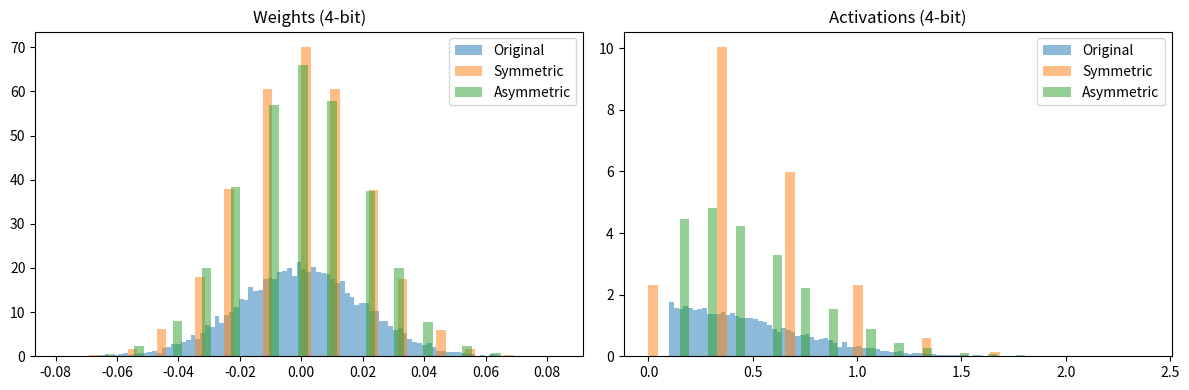
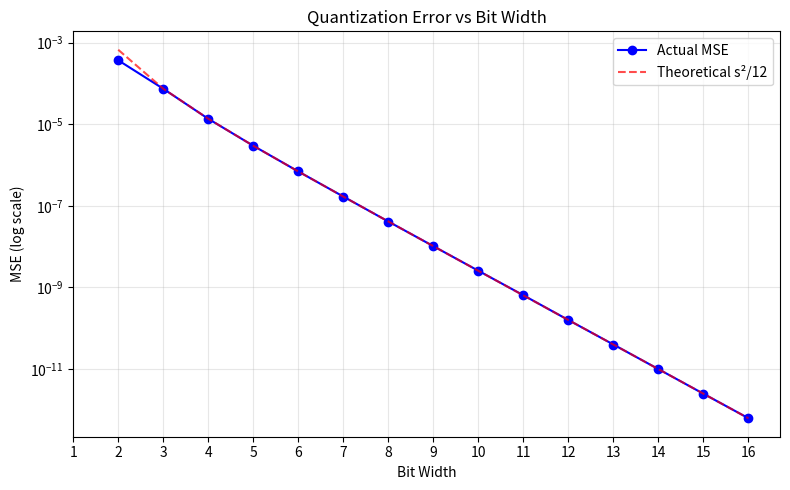
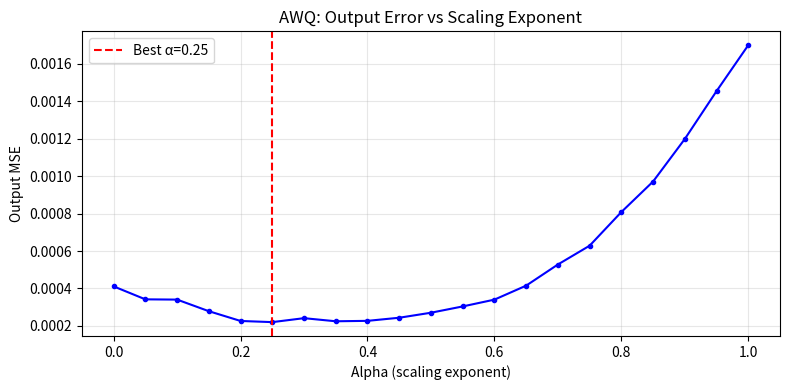
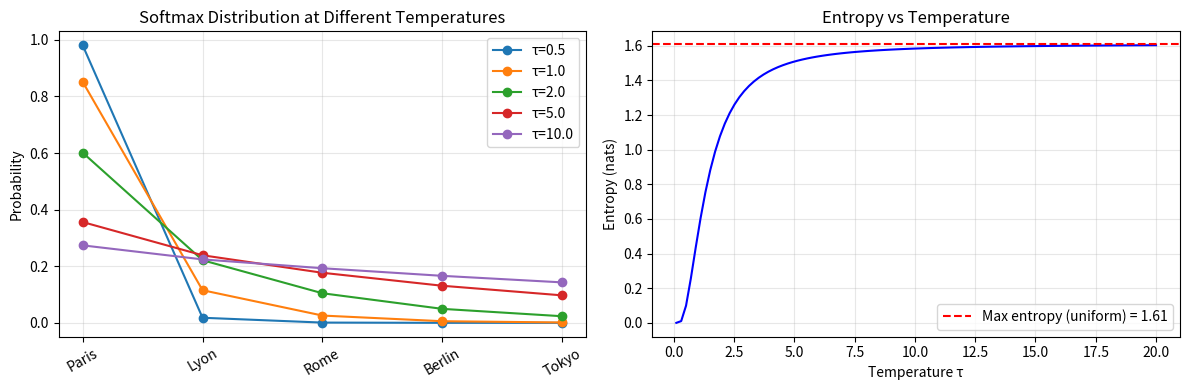
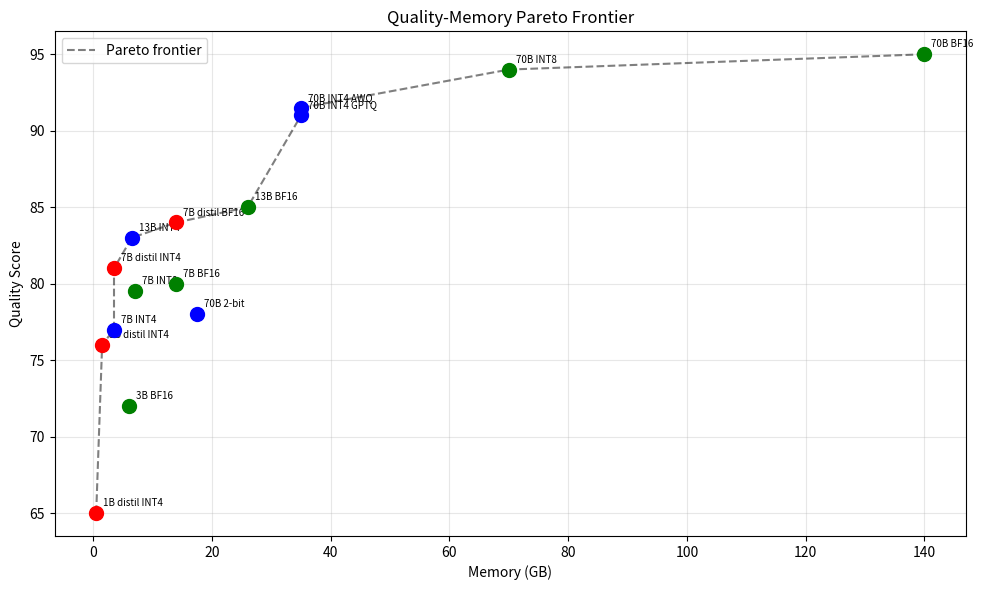

Write Python code to recreate these figures, in order.
# === Setup ===
import numpy as np
np.random.seed(42)

try:
    import matplotlib
    matplotlib.use('Agg')
    import matplotlib.pyplot as plt
    HAS_MPL = True
except ImportError:
    HAS_MPL = False

def print_table(headers, rows, col_width=14):
    """Print a formatted ASCII table."""
    hdr = ' | '.join(h.center(col_width) for h in headers)
    print(hdr)
    print('-' * len(hdr))
    for row in rows:
        print(' | '.join(str(v).center(col_width) for v in row))

def fmt_sci(x, p=4):
    return f'{x:.{p}e}'

def fmt_vec(v, p=4):
    return '[' + ', '.join(f'{x:.{p}f}' for x in v) + ']'

def fmt_bytes(n_bytes):
    if n_bytes >= 1e9:
        return f'{n_bytes/1e9:.2f} GB'
    elif n_bytes >= 1e6:
        return f'{n_bytes/1e6:.2f} MB'
    elif n_bytes >= 1e3:
        return f'{n_bytes/1e3:.2f} KB'
    return f'{n_bytes} B'

def softmax(x, temperature=1.0):
    """Numerically stable softmax with temperature."""
    x = np.asarray(x, dtype=np.float64)
    z = x / temperature
    z = z - np.max(z)
    e = np.exp(z)
    return e / e.sum()

def kl_divergence(p, q):
    """KL(P || Q) with numerical stability."""
    p = np.asarray(p, dtype=np.float64)
    q = np.asarray(q, dtype=np.float64)
    mask = p > 1e-15
    return np.sum(p[mask] * np.log(p[mask] / q[mask]))

def entropy(p):
    """Shannon entropy in nats."""
    p = np.asarray(p, dtype=np.float64)
    mask = p > 1e-15
    return -np.sum(p[mask] * np.log(p[mask]))

print('Setup complete ✓')

# === §1: Uniform Quantization Fundamentals ===

def uniform_quantize(x, bits, symmetric=True):
    """Uniform quantization with scale and zero-point computation."""
    x = np.asarray(x, dtype=np.float64)
    if symmetric:
        # --- 1a: Symmetric quantization ---
        q_max = 2**(bits-1) - 1
        q_min = -2**(bits-1)
        x_absmax = np.max(np.abs(x))
        s = x_absmax / q_max if x_absmax > 0 else 1.0
        z = 0
    else:
        # --- 1b: Asymmetric quantization ---
        q_max = 2**bits - 1
        q_min = 0
        x_min, x_max = np.min(x), np.max(x)
        s = (x_max - x_min) / (q_max - q_min) if x_max > x_min else 1.0
        z = int(np.round(-x_min / s))
    
    # Quantize
    x_q = np.clip(np.round(x / s + z), q_min, q_max).astype(int)
    # Dequantize
    x_hat = s * (x_q - z)
    
    return x_q, x_hat, s, z

# --- 1c: Demo with sample weights ---
weights = np.array([-1.2, 0.3, 0.8, -0.5, 1.5, 0.1])
print('Original weights:', fmt_vec(weights))
print()

for bits in [8, 4, 3, 2]:
    x_q, x_hat, s, z = uniform_quantize(weights, bits, symmetric=True)
    mse = np.mean((weights - x_hat)**2)
    max_err = np.max(np.abs(weights - x_hat))
    print(f'--- {bits}-bit symmetric ---')
    print(f'  Scale s = {s:.6f}, Zero point z = {z}')
    print(f'  Quantized:   {list(x_q)}')
    print(f'  Dequantized: {fmt_vec(x_hat)}')
    print(f'  MSE = {fmt_sci(mse)}, Max error = {max_err:.6f}')
    print()

# --- 1d: Theoretical vs actual MSE ---
print('Theoretical MSE = s²/12 comparison:')
rows = []
for bits in [8, 4, 3, 2]:
    _, _, s, _ = uniform_quantize(weights, bits, symmetric=True)
    _, x_hat, _, _ = uniform_quantize(weights, bits, symmetric=True)
    actual_mse = np.mean((weights - x_hat)**2)
    theoretical_mse = s**2 / 12
    rows.append([f'{bits}-bit', fmt_sci(theoretical_mse), fmt_sci(actual_mse)])
print_table(['Bits', 'Theory s²/12', 'Actual MSE'], rows)

# === §2: Symmetric vs Asymmetric Quantization ===

# --- 2a: Weight distribution (roughly symmetric, mean ≈ 0) ---
np.random.seed(42)
w = np.random.randn(10000) * 0.02  # Typical LLM weight dist

results_w = []
for bits in [8, 4, 3]:
    _, w_sym, s_sym, _ = uniform_quantize(w, bits, symmetric=True)
    _, w_asym, s_asym, z_asym = uniform_quantize(w, bits, symmetric=False)
    mse_sym = np.mean((w - w_sym)**2)
    mse_asym = np.mean((w - w_asym)**2)
    results_w.append([f'{bits}-bit', fmt_sci(mse_sym), fmt_sci(mse_asym),
                      'Sym' if mse_sym <= mse_asym else 'Asym'])

print('=== Weights (Gaussian, mean≈0) ===')
print_table(['Bits', 'Sym MSE', 'Asym MSE', 'Winner'], results_w)

# --- 2b: Activation distribution (non-negative, like post-ReLU) ---
act = np.abs(np.random.randn(10000) * 0.5) + 0.1  # Non-negative

results_a = []
for bits in [8, 4, 3]:
    _, a_sym, _, _ = uniform_quantize(act, bits, symmetric=True)
    _, a_asym, _, _ = uniform_quantize(act, bits, symmetric=False)
    mse_sym = np.mean((act - a_sym)**2)
    mse_asym = np.mean((act - a_asym)**2)
    results_a.append([f'{bits}-bit', fmt_sci(mse_sym), fmt_sci(mse_asym),
                      'Sym' if mse_sym <= mse_asym else 'Asym'])

print('\n=== Activations (non-negative) ===')
print_table(['Bits', 'Sym MSE', 'Asym MSE', 'Winner'], results_a)

print('\nKey insight: Symmetric wins for weights; Asymmetric wins for non-negative activations.')

# --- 2c: Visualise ---
if HAS_MPL:
    fig, axes = plt.subplots(1, 2, figsize=(12, 4))
    # Weights
    bits = 4
    _, w_sym, s_s, _ = uniform_quantize(w, bits, symmetric=True)
    _, w_asym, s_a, z_a = uniform_quantize(w, bits, symmetric=False)
    axes[0].hist(w, bins=100, alpha=0.5, label='Original', density=True)
    axes[0].hist(w_sym, bins=50, alpha=0.5, label='Symmetric', density=True)
    axes[0].hist(w_asym, bins=50, alpha=0.5, label='Asymmetric', density=True)
    axes[0].set_title(f'Weights (4-bit)')
    axes[0].legend()
    # Activations
    _, a_sym, _, _ = uniform_quantize(act, bits, symmetric=True)
    _, a_asym, _, _ = uniform_quantize(act, bits, symmetric=False)
    axes[1].hist(act, bins=100, alpha=0.5, label='Original', density=True)
    axes[1].hist(a_sym, bins=50, alpha=0.5, label='Symmetric', density=True)
    axes[1].hist(a_asym, bins=50, alpha=0.5, label='Asymmetric', density=True)
    axes[1].set_title(f'Activations (4-bit)')
    axes[1].legend()
    plt.tight_layout()
    plt.savefig('sym_vs_asym.png', dpi=100, bbox_inches='tight')
    plt.show()
    print('Saved sym_vs_asym.png')

# === §3: Quantization Error vs Bit Width ===

np.random.seed(42)
w_large = np.random.randn(100000) * 0.02  # 100K weights

# --- 3a: MSE vs bits ---
bit_widths = list(range(1, 17))
mses = []
theoretical_mses = []

for b in bit_widths:
    _, w_hat, s, _ = uniform_quantize(w_large, b, symmetric=True)
    mse = np.mean((w_large - w_hat)**2)
    mses.append(mse)
    theoretical_mses.append(s**2 / 12)

print('=== MSE vs Bit Width ===')
rows = []
for i, b in enumerate(bit_widths[:10]):
    ratio = mses[i-1] / mses[i] if i > 0 else float('nan')
    rows.append([b, fmt_sci(mses[i]), fmt_sci(theoretical_mses[i]),
                 f'{ratio:.2f}x' if i > 0 else '-'])
print_table(['Bits', 'Actual MSE', 'Theory MSE', 'Reduction'], rows)

print('\nExpected reduction per bit: 4.0x (theory: MSE ∝ 2^{-2b})')

# --- 3b: Memory savings ---
n_params = 8e9  # 8B parameter model
print(f'\n=== Memory for {n_params/1e9:.0f}B parameter model ===')
for b in [32, 16, 8, 4, 3, 2, 1]:
    mem = n_params * b / 8
    print(f'  {b:2d}-bit: {fmt_bytes(mem)}')

# --- 3c: Visualise ---
if HAS_MPL:
    fig, ax = plt.subplots(1, 1, figsize=(8, 5))
    ax.semilogy(bit_widths, mses, 'bo-', label='Actual MSE', markersize=6)
    ax.semilogy(bit_widths, theoretical_mses, 'r--', label='Theoretical s²/12', alpha=0.7)
    ax.set_xlabel('Bit Width')
    ax.set_ylabel('MSE (log scale)')
    ax.set_title('Quantization Error vs Bit Width')
    ax.legend()
    ax.grid(True, alpha=0.3)
    ax.set_xticks(bit_widths)
    plt.tight_layout()
    plt.savefig('mse_vs_bits.png', dpi=100, bbox_inches='tight')
    plt.show()
    print('Saved mse_vs_bits.png')

# === §4: GPTQ-Style Weight Compensation ===

def quantize_scalar(w, scale, bits=4, symmetric=True):
    """Quantize a single scalar weight."""
    q_max = 2**(bits-1) - 1
    q_min = -2**(bits-1)
    w_q = np.clip(np.round(w / scale), q_min, q_max) * scale
    return w_q

def gptq_quantize_row(w, H, scale, bits=4):
    """GPTQ-style quantization with Hessian compensation."""
    n = len(w)
    w_q = w.copy()
    H_inv = np.linalg.inv(H)
    errors = []
    
    for j in range(n):
        # Quantize weight j
        w_orig = w_q[j]
        w_quant = quantize_scalar(w_orig, scale, bits)
        delta = w_quant - w_orig
        errors.append(delta)
        w_q[j] = w_quant
        
        # Compensate remaining weights
        if j < n - 1:
            update = -delta / H_inv[j, j] * H_inv[j, j+1:]
            w_q[j+1:] += update
    
    return w_q, errors

# --- 4a: Small example ---
w = np.array([1.2, -0.8, 0.4, 0.7, -0.3])
# Hessian from H = 2*X*X^T (simulated)
np.random.seed(42)
X = np.random.randn(5, 100)
H = 2 * X @ X.T / 100 + 0.01 * np.eye(5)  # Damped Hessian

scale = 0.2  # INT4 scale

# Naive quantization (no compensation)
w_naive = np.array([quantize_scalar(wi, scale) for wi in w])

# GPTQ quantization (with compensation)
w_gptq, deltas = gptq_quantize_row(w.copy(), H, scale)

print('=== GPTQ vs Naive Quantization ===')
print(f'Original weights:    {fmt_vec(w)}')
print(f'Naive quantized:     {fmt_vec(w_naive)}')
print(f'GPTQ quantized:      {fmt_vec(w_gptq)}')
print()

# --- 4b: Reconstruction error comparison ---
# Output error: ||Wx - W_q x||² for random inputs
np.random.seed(0)
test_X = np.random.randn(5, 1000)  # 1000 test inputs

out_orig = w @ test_X
out_naive = w_naive @ test_X
out_gptq = w_gptq @ test_X

mse_naive = np.mean((out_orig - out_naive)**2)
mse_gptq = np.mean((out_orig - out_gptq)**2)

print(f'Output reconstruction MSE:')
print(f'  Naive:  {fmt_sci(mse_naive)}')
print(f'  GPTQ:   {fmt_sci(mse_gptq)}')
print(f'  Ratio:  {mse_naive/mse_gptq:.2f}x improvement')

# --- 4c: Larger example ---
np.random.seed(42)
d = 64
w_big = np.random.randn(d) * 0.5
X_big = np.random.randn(d, 500)
H_big = 2 * X_big @ X_big.T / 500 + 0.01 * np.eye(d)

w_naive_big = np.array([quantize_scalar(wi, 0.1) for wi in w_big])
w_gptq_big, _ = gptq_quantize_row(w_big.copy(), H_big, 0.1)

test_big = np.random.randn(d, 2000)
mse_n = np.mean((w_big @ test_big - w_naive_big @ test_big)**2)
mse_g = np.mean((w_big @ test_big - w_gptq_big @ test_big)**2)

print(f'\n=== Larger Example (d={d}) ===')
print(f'  Naive MSE:  {fmt_sci(mse_n)}')
print(f'  GPTQ MSE:   {fmt_sci(mse_g)}')
print(f'  Improvement: {mse_n/mse_g:.2f}x')

# === §5: AWQ Salient Weight Scaling ===

def awq_quantize(W, X, bits=4, alpha=0.5):
    """AWQ-style activation-aware weight quantization."""
    # --- 5a: Compute per-channel activation scales ---
    act_scales = np.mean(np.abs(X), axis=1)  # Per input channel
    
    # Search for optimal alpha
    best_mse = float('inf')
    best_alpha = alpha
    
    for a in np.linspace(0.0, 1.0, 21):
        s = act_scales ** a
        s = np.maximum(s, 1e-8)  # Avoid zero
        
        # Scale weights up, inputs down
        W_scaled = W * s[np.newaxis, :]  # (m, n) * (n,)
        X_scaled = X / s[:, np.newaxis]   # (n, T) / (n, 1)
        
        # Quantize scaled weights
        W_q = np.zeros_like(W_scaled)
        for row in range(W_scaled.shape[0]):
            _, w_hat, _, _ = uniform_quantize(W_scaled[row], bits, symmetric=True)
            W_q[row] = w_hat
        
        # Descale and compute output error
        W_q_descaled = W_q / s[np.newaxis, :]
        out_orig = W @ X
        out_q = W_q_descaled @ X
        mse = np.mean((out_orig - out_q)**2)
        
        if mse < best_mse:
            best_mse = mse
            best_alpha = a
    
    # Apply best alpha
    s = act_scales ** best_alpha
    s = np.maximum(s, 1e-8)
    W_scaled = W * s[np.newaxis, :]
    W_q_final = np.zeros_like(W_scaled)
    for row in range(W_scaled.shape[0]):
        _, w_hat, _, _ = uniform_quantize(W_scaled[row], bits, symmetric=True)
        W_q_final[row] = w_hat
    W_q_descaled = W_q_final / s[np.newaxis, :]
    
    return W_q_descaled, best_alpha, best_mse

# --- 5b: Demo ---
np.random.seed(42)
m, n, T = 32, 64, 200
W = np.random.randn(m, n) * 0.02
X = np.random.randn(n, T) * 0.5

# Add outlier channels (simulate transformer activations)
outlier_channels = [5, 20, 45]
for ch in outlier_channels:
    X[ch, :] *= 10  # 10x larger activations

# Naive quantization
W_naive_q = np.zeros_like(W)
for row in range(m):
    _, w_hat, _, _ = uniform_quantize(W[row], 4, symmetric=True)
    W_naive_q[row] = w_hat

out_orig = W @ X
mse_naive = np.mean((out_orig - W_naive_q @ X)**2)

# AWQ quantization
W_awq, best_alpha, mse_awq = awq_quantize(W, X, bits=4)
mse_awq_actual = np.mean((out_orig - W_awq @ X)**2)

print('=== AWQ vs Naive (4-bit, with outlier channels) ===')
print(f'Outlier channels: {outlier_channels}')
print(f'Naive MSE:  {fmt_sci(mse_naive)}')
print(f'AWQ MSE:    {fmt_sci(mse_awq_actual)} (alpha={best_alpha:.2f})')
print(f'Improvement: {mse_naive/mse_awq_actual:.2f}x')
print()

# --- 5c: Alpha search landscape ---
alphas = np.linspace(0, 1, 21)
mses_alpha = []
for a in alphas:
    act_s = np.mean(np.abs(X), axis=1) ** a
    act_s = np.maximum(act_s, 1e-8)
    Ws = W * act_s[np.newaxis, :]
    Wq = np.zeros_like(Ws)
    for r in range(m):
        _, wh, _, _ = uniform_quantize(Ws[r], 4, symmetric=True)
        Wq[r] = wh
    Wq_d = Wq / act_s[np.newaxis, :]
    mses_alpha.append(np.mean((out_orig - Wq_d @ X)**2))

print('Alpha search:')
for i in range(0, len(alphas), 4):
    print(f'  alpha={alphas[i]:.2f}  MSE={fmt_sci(mses_alpha[i])}')

if HAS_MPL:
    fig, ax = plt.subplots(figsize=(8, 4))
    ax.plot(alphas, mses_alpha, 'b.-')
    ax.axvline(best_alpha, color='r', linestyle='--', label=f'Best α={best_alpha:.2f}')
    ax.set_xlabel('Alpha (scaling exponent)')
    ax.set_ylabel('Output MSE')
    ax.set_title('AWQ: Output Error vs Scaling Exponent')
    ax.legend()
    ax.grid(True, alpha=0.3)
    plt.tight_layout()
    plt.savefig('awq_alpha.png', dpi=100, bbox_inches='tight')
    plt.show()
    print('Saved awq_alpha.png')

# === §6: SmoothQuant Difficulty Migration ===

def smoothquant(X, W, bits=8, alpha=0.5):
    """SmoothQuant: migrate quantization difficulty from acts to weights."""
    n = X.shape[0]  # = W.shape[1] (input dim)
    
    # --- 6a: Compute per-channel scales ---
    act_max = np.max(np.abs(X), axis=1)   # Per input channel
    w_max = np.max(np.abs(W), axis=0)     # Per input channel (column)
    
    s = (act_max ** alpha) / (np.maximum(w_max, 1e-8) ** (1 - alpha))
    s = np.maximum(s, 1e-8)
    
    # Apply smoothing
    X_smooth = X / s[:, np.newaxis]  # Divide activations
    W_smooth = W * s[np.newaxis, :]  # Multiply weights (note: W is m×n)
    
    return X_smooth, W_smooth, s

# --- 6b: Setup with outlier activations ---
np.random.seed(42)
n_in, n_out, T = 64, 32, 500
X = np.random.randn(n_in, T) * 0.5   # (n_in, T)
W = np.random.randn(n_out, n_in) * 0.02  # (n_out, n_in)

# Add activation outliers in specific channels
outlier_chs = [5, 15, 30, 50]
for ch in outlier_chs:
    X[ch, :] *= 20  # 20x larger

Y_orig = W @ X  # True output

# --- 6c: Quantize without smoothing (W8A8) ---
W_q = np.zeros_like(W)
for r in range(n_out):
    _, w_hat, _, _ = uniform_quantize(W[r], 8, symmetric=True)
    W_q[r] = w_hat

X_q = np.zeros_like(X)
for ch in range(n_in):
    _, x_hat, _, _ = uniform_quantize(X[ch], 8, symmetric=True)
    X_q[ch] = x_hat

mse_no_smooth = np.mean((Y_orig - W_q @ X_q)**2)

# --- 6d: Quantize with SmoothQuant ---
best_mse = float('inf')
best_a = 0.5
for a in np.linspace(0.1, 0.9, 9):
    X_s, W_s, s = smoothquant(X, W, alpha=a)
    
    W_sq = np.zeros_like(W_s)
    for r in range(n_out):
        _, w_hat, _, _ = uniform_quantize(W_s[r], 8, symmetric=True)
        W_sq[r] = w_hat
    
    X_sq = np.zeros_like(X_s)
    for ch in range(n_in):
        _, x_hat, _, _ = uniform_quantize(X_s[ch], 8, symmetric=True)
        X_sq[ch] = x_hat
    
    mse = np.mean((Y_orig - W_sq @ X_sq)**2)
    if mse < best_mse:
        best_mse = mse
        best_a = a

print('=== SmoothQuant W8A8 (with outlier activations) ===')
print(f'Outlier channels: {outlier_chs}')
print(f'Without SmoothQuant: MSE = {fmt_sci(mse_no_smooth)}')
print(f'With SmoothQuant:    MSE = {fmt_sci(best_mse)} (alpha={best_a:.1f})')
print(f'Improvement: {mse_no_smooth/best_mse:.2f}x')
print()

# --- 6e: Show dynamic range before/after smoothing ---
X_s, W_s, s = smoothquant(X, W, alpha=best_a)
print('Dynamic range (max/min magnitude) per-channel:')
x_range = np.max(np.abs(X), axis=1) / (np.min(np.abs(X), axis=1) + 1e-10)
xs_range = np.max(np.abs(X_s), axis=1) / (np.min(np.abs(X_s), axis=1) + 1e-10)
print(f'  Activations before: max ratio = {np.max(x_range):.1f}')
print(f'  Activations after:  max ratio = {np.max(xs_range):.1f}')
w_range = np.max(np.abs(W)) / (np.min(np.abs(W[W != 0])) + 1e-10)
ws_range = np.max(np.abs(W_s)) / (np.min(np.abs(W_s[W_s != 0])) + 1e-10)
print(f'  Weights before:     range = {w_range:.1f}')
print(f'  Weights after:      range = {ws_range:.1f}')

# === §7: Temperature Softening and Soft Labels ===

logits = np.array([4.0, 2.0, 0.5, -1.0, -2.5])
labels = ['Paris', 'Lyon', 'Rome', 'Berlin', 'Tokyo']

# --- 7a: Temperature sweep ---
temperatures = [0.5, 1.0, 2.0, 3.0, 5.0, 10.0, 20.0]

print('=== Temperature Effect on Softmax ===')
print(f'Logits: {list(logits)}')
print(f'Labels: {labels}\n')

rows = []
for tau in temperatures:
    p = softmax(logits, tau)
    H = entropy(p)
    max_entropy = np.log(len(logits))
    rows.append([f'{tau:.1f}',
                 f'{p[0]:.4f}',
                 f'{p[1]:.4f}',
                 f'{p[2]:.4f}',
                 f'{H:.4f}',
                 f'{H/max_entropy*100:.1f}%'])
print_table(['τ', 'P(Paris)', 'P(Lyon)', 'P(Rome)', 'Entropy', '% Max H'], rows)

# --- 7b: Dark knowledge ---
print('\n=== Dark Knowledge Analysis ===')
p1 = softmax(logits, 1.0)
p5 = softmax(logits, 5.0)
print(f'At τ=1: P(Lyon)/P(Rome) = {p1[1]/p1[2]:.2f} (Lyon {p1[1]/p1[2]:.1f}x more likely)')
print(f'At τ=5: P(Lyon)/P(Rome) = {p5[1]/p5[2]:.2f} (Lyon {p5[1]/p5[2]:.1f}x more likely)')
print(f'Dark knowledge: Lyon is geographically/linguistically closer to Paris than Rome.')
print(f'This relationship is preserved at all temperatures but MORE VISIBLE at high τ.')

# --- 7c: Information content quantification ---
print('\n=== Information in Soft Labels ===')
for tau in [1.0, 2.0, 5.0, 10.0]:
    p = softmax(logits, tau)
    # Non-zero probabilities carry information
    effective_classes = np.exp(entropy(p))
    print(f'τ={tau:5.1f}: effective classes = {effective_classes:.2f} / {len(logits)}')

if HAS_MPL:
    fig, axes = plt.subplots(1, 2, figsize=(12, 4))
    
    # Distribution at different temperatures
    for tau in [0.5, 1.0, 2.0, 5.0, 10.0]:
        p = softmax(logits, tau)
        axes[0].plot(range(len(labels)), p, 'o-', label=f'τ={tau}', markersize=6)
    axes[0].set_xticks(range(len(labels)))
    axes[0].set_xticklabels(labels, rotation=30)
    axes[0].set_ylabel('Probability')
    axes[0].set_title('Softmax Distribution at Different Temperatures')
    axes[0].legend()
    axes[0].grid(True, alpha=0.3)
    
    # Entropy vs temperature
    taus = np.linspace(0.1, 20, 100)
    entropies = [entropy(softmax(logits, t)) for t in taus]
    axes[1].plot(taus, entropies, 'b-')
    axes[1].axhline(np.log(len(logits)), color='r', linestyle='--',
                    label=f'Max entropy (uniform) = {np.log(len(logits)):.2f}')
    axes[1].set_xlabel('Temperature τ')
    axes[1].set_ylabel('Entropy (nats)')
    axes[1].set_title('Entropy vs Temperature')
    axes[1].legend()
    axes[1].grid(True, alpha=0.3)
    
    plt.tight_layout()
    plt.savefig('temperature_softening.png', dpi=100, bbox_inches='tight')
    plt.show()
    print('Saved temperature_softening.png')

# === §8: KL Divergence Distillation Loss ===

def distillation_loss(z_teacher, z_student, true_label, tau=2.0, alpha=0.5):
    """Compute Hinton distillation loss."""
    # Soft distributions at temperature tau
    p_T = softmax(z_teacher, tau)
    p_S = softmax(z_student, tau)
    
    # KL divergence (teacher || student)
    kl = kl_divergence(p_T, p_S)
    
    # Hard cross-entropy loss
    p_S_hard = softmax(z_student, 1.0)
    ce_loss = -np.log(p_S_hard[true_label] + 1e-15)
    
    # Combined loss
    total = alpha * ce_loss + (1 - alpha) * tau**2 * kl
    
    return {
        'p_T': p_T, 'p_S': p_S,
        'kl_div': kl, 'ce_loss': ce_loss,
        'distil_loss': tau**2 * kl,
        'total_loss': total
    }

# --- 8a: Teacher and student logits ---
z_T = np.array([3.0, 1.0, -0.5, 0.2])
z_S = np.array([2.5, 0.8, 0.0, 0.1])
true_label = 0
class_names = ['cat', 'dog', 'bird', 'fish']

print('=== Distillation Loss Computation ===')
print(f'Teacher logits: {list(z_T)}')
print(f'Student logits: {list(z_S)}')
print(f'True label: {class_names[true_label]}\n')

# Different temperatures
rows = []
for tau in [1.0, 2.0, 3.0, 5.0, 10.0]:
    r = distillation_loss(z_T, z_S, true_label, tau=tau, alpha=0.5)
    rows.append([f'{tau:.0f}', f'{r["kl_div"]:.6f}', f'{r["distil_loss"]:.6f}',
                 f'{r["ce_loss"]:.4f}', f'{r["total_loss"]:.6f}'])

print_table(['τ', 'KL(T||S)', 'τ²·KL', 'CE Loss', 'Total'], rows)

# --- 8b: Detailed breakdown at τ=2 ---
tau = 2.0
r = distillation_loss(z_T, z_S, true_label, tau=tau, alpha=0.5)
print(f'\n=== Detailed Breakdown at τ={tau} ===')
print(f'Teacher soft probs: {fmt_vec(r["p_T"])}')
print(f'Student soft probs: {fmt_vec(r["p_S"])}')
print(f'KL(T || S) = {r["kl_div"]:.6f}')
print(f'τ² · KL    = {tau**2:.0f} × {r["kl_div"]:.6f} = {r["distil_loss"]:.6f}')
print(f'CE(hard)   = {r["ce_loss"]:.6f}')
print(f'Total      = 0.5 × {r["ce_loss"]:.6f} + 0.5 × {r["distil_loss"]:.6f} = {r["total_loss"]:.6f}')

# --- 8c: Forward KL vs Reverse KL ---
print('\n=== Forward vs Reverse KL at τ=3 ===')
tau = 3.0
p_T = softmax(z_T, tau)
p_S = softmax(z_S, tau)
fwd_kl = kl_divergence(p_T, p_S)  # Standard: D_KL(T || S)
rev_kl = kl_divergence(p_S, p_T)  # Reverse:  D_KL(S || T)
js = 0.5 * kl_divergence(p_T, 0.5*(p_T+p_S)) + 0.5 * kl_divergence(p_S, 0.5*(p_T+p_S))
print(f'Forward KL D(T||S) = {fwd_kl:.6f}  (mode-covering)')
print(f'Reverse KL D(S||T) = {rev_kl:.6f}  (mode-seeking)')
print(f'Jensen-Shannon     = {js:.6f}  (symmetric, bounded)')

# === §9: Feature and Attention Distillation ===

np.random.seed(42)

# --- 9a: Simulate teacher and student hidden states ---
d_teacher = 768   # Teacher hidden dim
d_student = 256   # Student hidden dim
seq_len = 20      # Sequence length
n_layers_teacher = 12
n_layers_student = 4

# Teacher hidden states (one per layer)
teacher_hiddens = [np.random.randn(seq_len, d_teacher) * 0.5
                   for _ in range(n_layers_teacher)]

# Student hidden states
student_hiddens = [np.random.randn(seq_len, d_student) * 0.5
                   for _ in range(n_layers_student)]

# --- 9b: Layer mapping strategy (uniform spacing) ---
# Map student layer i → teacher layer (i+1) * L_T / L_S - 1
layer_map = {}
for s_layer in range(n_layers_student):
    t_layer = (s_layer + 1) * n_layers_teacher // n_layers_student - 1
    layer_map[s_layer] = t_layer

print('=== Layer Mapping (Uniform Spacing) ===')
for s, t in layer_map.items():
    print(f'  Student layer {s} ← Teacher layer {t}')

# --- 9c: Feature distillation loss ---
def feature_distillation_loss(student_h, teacher_h, d_s, d_t):
    """Compute feature distillation loss with learned projection."""
    # Random projection W_proj: d_t → d_s (simulating learned projection)
    np.random.seed(123)
    W_proj = np.random.randn(d_t, d_s) / np.sqrt(d_t)
    
    # Project teacher to student dimension
    teacher_proj = teacher_h @ W_proj  # (seq, d_s)
    
    # MSE loss
    loss = np.mean((student_h - teacher_proj)**2)
    return loss

total_feat_loss = 0
print('\n=== Feature Distillation Losses ===')
for s_layer, t_layer in layer_map.items():
    loss = feature_distillation_loss(
        student_hiddens[s_layer], teacher_hiddens[t_layer],
        d_student, d_teacher
    )
    total_feat_loss += loss
    print(f'  Layer {s_layer}→{t_layer}: MSE = {loss:.6f}')
print(f'  Total feature loss: {total_feat_loss:.6f}')

# --- 9d: Attention transfer ---
n_heads_teacher = 12
n_heads_student = 4

# Simulate attention matrices
def make_attention(seq_len, n_heads):
    """Create random attention matrices (row-stochastic)."""
    logits = np.random.randn(n_heads, seq_len, seq_len)
    # Apply causal mask
    mask = np.triu(np.ones((seq_len, seq_len)), k=1) * (-1e9)
    logits += mask[np.newaxis, :, :]
    # Softmax per row
    att = np.exp(logits - logits.max(axis=-1, keepdims=True))
    att = att / att.sum(axis=-1, keepdims=True)
    return att

teacher_attn = [make_attention(seq_len, n_heads_teacher)
                for _ in range(n_layers_teacher)]
student_attn = [make_attention(seq_len, n_heads_student)
                for _ in range(n_layers_student)]

print('\n=== Attention Distillation Losses ===')
total_attn_loss = 0
for s_layer, t_layer in layer_map.items():
    # Average teacher heads to match student head count
    heads_per_group = n_heads_teacher // n_heads_student
    t_attn_avg = teacher_attn[t_layer].reshape(
        n_heads_student, heads_per_group, seq_len, seq_len
    ).mean(axis=1)
    
    loss = np.mean((student_attn[s_layer] - t_attn_avg)**2)
    total_attn_loss += loss
    print(f'  Layer {s_layer}→{t_layer}: Attn MSE = {loss:.6f}')
print(f'  Total attention loss: {total_attn_loss:.6f}')

# --- 9e: Combined distillation loss ---
print('\n=== Combined Multi-Level Distillation ===')
beta_logit = 1.0
beta_feat = 0.1
beta_attn = 0.01
logit_loss = 0.025  # Simulated logit distillation loss
combined = beta_logit * logit_loss + beta_feat * total_feat_loss + beta_attn * total_attn_loss
print(f'  Logit loss:    {beta_logit} × {logit_loss:.4f}     = {beta_logit*logit_loss:.6f}')
print(f'  Feature loss:  {beta_feat} × {total_feat_loss:.4f} = {beta_feat*total_feat_loss:.6f}')
print(f'  Attention loss: {beta_attn} × {total_attn_loss:.4f} = {beta_attn*total_attn_loss:.6f}')
print(f'  Combined:      {combined:.6f}')

# === §10: Quality-Efficiency Pareto Frontier ===

# --- 10a: Define model configurations ---
# (name, params_B, bits, quality_score_0_100, memory_GB, tokens_per_sec)
configs = [
    ('70B BF16',       70,  16, 95.0, 140.0,  15),
    ('70B INT8',       70,   8, 94.0,  70.0,  30),
    ('70B INT4 GPTQ',  70,   4, 91.0,  35.0,  55),
    ('70B INT4 AWQ',   70,   4, 91.5,  35.0,  60),
    ('70B 2-bit',      70,   2, 78.0,  17.5,  90),
    ('13B BF16',       13,  16, 85.0,  26.0,  60),
    ('13B INT4',       13,   4, 83.0,   6.5, 120),
    ('7B BF16',         7,  16, 80.0,  14.0, 100),
    ('7B INT8',         7,   8, 79.5,   7.0, 180),
    ('7B INT4',         7,   4, 77.0,   3.5, 250),
    ('7B distil BF16',  7,  16, 84.0,  14.0, 100),
    ('7B distil INT4',  7,   4, 81.0,   3.5, 250),
    ('3B BF16',         3,  16, 72.0,   6.0, 200),
    ('3B distil INT4',  3,   4, 76.0,   1.5, 500),
    ('1B distil INT4',  1,   4, 65.0,   0.5, 800),
]

print('=== Model Configuration Space ===')
rows = []
for name, params, bits, quality, mem, tps in configs:
    rows.append([name, f'{params}B', f'{bits}b', f'{quality:.1f}',
                 f'{mem:.1f} GB', f'{tps}'])
print_table(['Config', 'Params', 'Bits', 'Quality', 'Memory', 'Tok/s'], rows, col_width=16)

# --- 10b: Find Pareto frontier (quality vs memory) ---
def find_pareto(points):
    """Find Pareto-optimal points (minimise cost, maximise quality)."""
    # points: list of (cost, quality)
    sorted_pts = sorted(enumerate(points), key=lambda x: x[1][0])
    pareto = []
    best_quality = -float('inf')
    for idx, (cost, quality) in sorted_pts:
        if quality > best_quality:
            pareto.append(idx)
            best_quality = quality
    return pareto

# Quality vs Memory Pareto
points_mem = [(mem, quality) for _, _, _, quality, mem, _ in configs]
pareto_mem = find_pareto(points_mem)

print('\n=== Pareto Frontier (Quality vs Memory) ===')
for i in pareto_mem:
    name = configs[i][0]
    quality = configs[i][3]
    mem = configs[i][4]
    print(f'  ★ {name:20s}  Quality={quality:.1f}  Memory={mem:.1f} GB')

# --- 10c: Key insight: distillation shifts frontier ---
print('\n=== Distillation Shifts the Pareto Frontier ===')
# Compare: 7B vanilla vs 7B distilled at same memory
print('At ~3.5 GB (INT4):')
print(f'  7B vanilla INT4:  quality = 77.0')
print(f'  7B distilled INT4: quality = 81.0  (+4.0 from distillation)')
print('\nDistillation provides "free" quality at same cost.')

# --- 10d: Cost-per-quality analysis ---
print('\n=== Cost Per Quality Point ===')
rows = []
for name, params, bits, quality, mem, tps in configs:
    cost_per_q = mem / quality  # GB per quality point
    rows.append([name, f'{quality:.1f}', f'{mem:.1f} GB',
                 f'{cost_per_q:.3f}'])
rows.sort(key=lambda r: float(r[3]))
print_table(['Config', 'Quality', 'Memory', 'GB/QPoint'], rows[:8], col_width=18)
print('\nMost efficient: distilled + quantized models')

if HAS_MPL:
    fig, ax = plt.subplots(figsize=(10, 6))
    for i, (name, params, bits, quality, mem, tps) in enumerate(configs):
        marker = '★' if i in pareto_mem else 'o'
        color = 'red' if 'distil' in name else ('blue' if bits <= 4 else 'green')
        ax.scatter(mem, quality, c=color, s=100, zorder=5)
        ax.annotate(name, (mem, quality), textcoords='offset points',
                    xytext=(5, 5), fontsize=7)
    
    # Draw Pareto frontier
    pareto_points = sorted([(configs[i][4], configs[i][3]) for i in pareto_mem])
    ax.plot([p[0] for p in pareto_points], [p[1] for p in pareto_points],
            'k--', alpha=0.5, label='Pareto frontier')
    
    ax.set_xlabel('Memory (GB)')
    ax.set_ylabel('Quality Score')
    ax.set_title('Quality-Memory Pareto Frontier')
    ax.legend()
    ax.grid(True, alpha=0.3)
    plt.tight_layout()
    plt.savefig('pareto_frontier.png', dpi=100, bbox_inches='tight')
    plt.show()
    print('Saved pareto_frontier.png')

print()
print('=' * 65)
print('   THEORY NOTEBOOK COMPLETE')
print('=' * 65)
print()
print('Key Takeaways:')
print('  1. Uniform quantization: MSE = s²/12; halves with each extra bit')
print('  2. Symmetric for weights, asymmetric for activations')
print('  3. GPTQ: Hessian compensation reduces output error significantly')
print('  4. AWQ: activation-aware scaling protects salient channels')
print('  5. SmoothQuant: migrates difficulty for W8A8 quantization')
print('  6. Temperature τ reveals dark knowledge in soft labels')
print('  7. τ² scaling compensates for gradient magnitude at high T')
print('  8. Feature + attention distillation adds complementary signal')
print('  9. Distillation shifts the Pareto frontier: same cost, higher quality')
print(' 10. Best deployment: distill THEN quantize for maximum efficiency')
